Photos from the image-classification dataset "Surface_Bridge_crack_detection" in the GitHub repository Aman-Kr-Gupta/Surface_Bridge_crack_detection. Its 2 classes are: negative, positive.

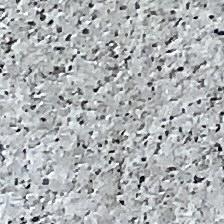
Label: negative

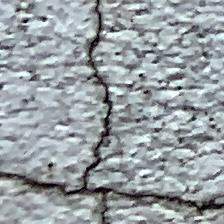
Label: positive

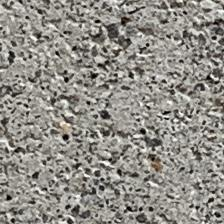
Label: negative

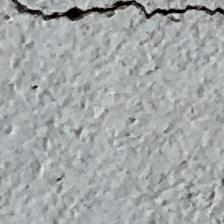
Label: positive

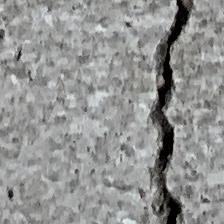
Label: positive

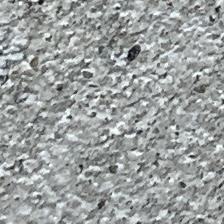
Label: negative
